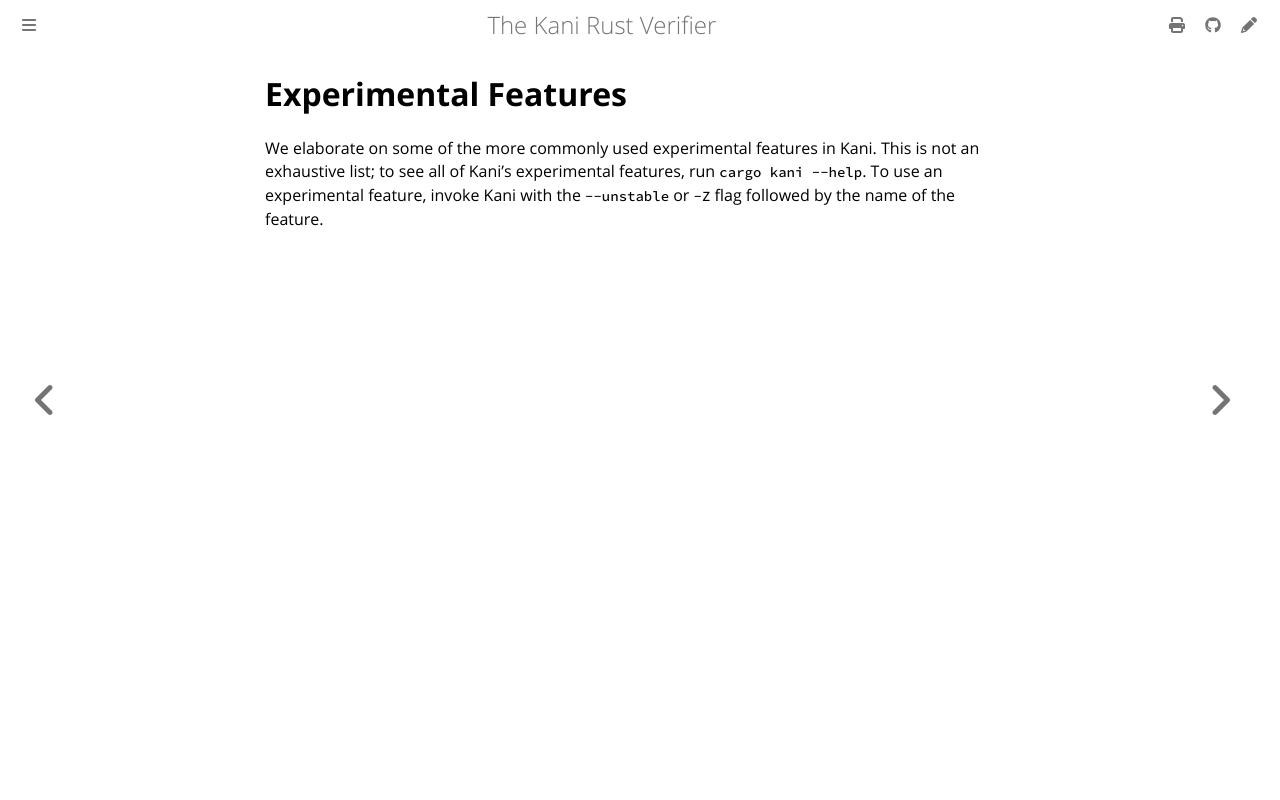

repository: model-checking/kani · page: reference/experimental/experimental-features.html · generator: mdbook

# Experimental Features

We elaborate on some of the more commonly used experimental features in Kani.
This is not an exhaustive list; to see all of Kani's experimental features, run `cargo kani --help`.
To use an experimental feature, invoke Kani with the `--unstable` or `-Z` flag followed by the name of the feature.
